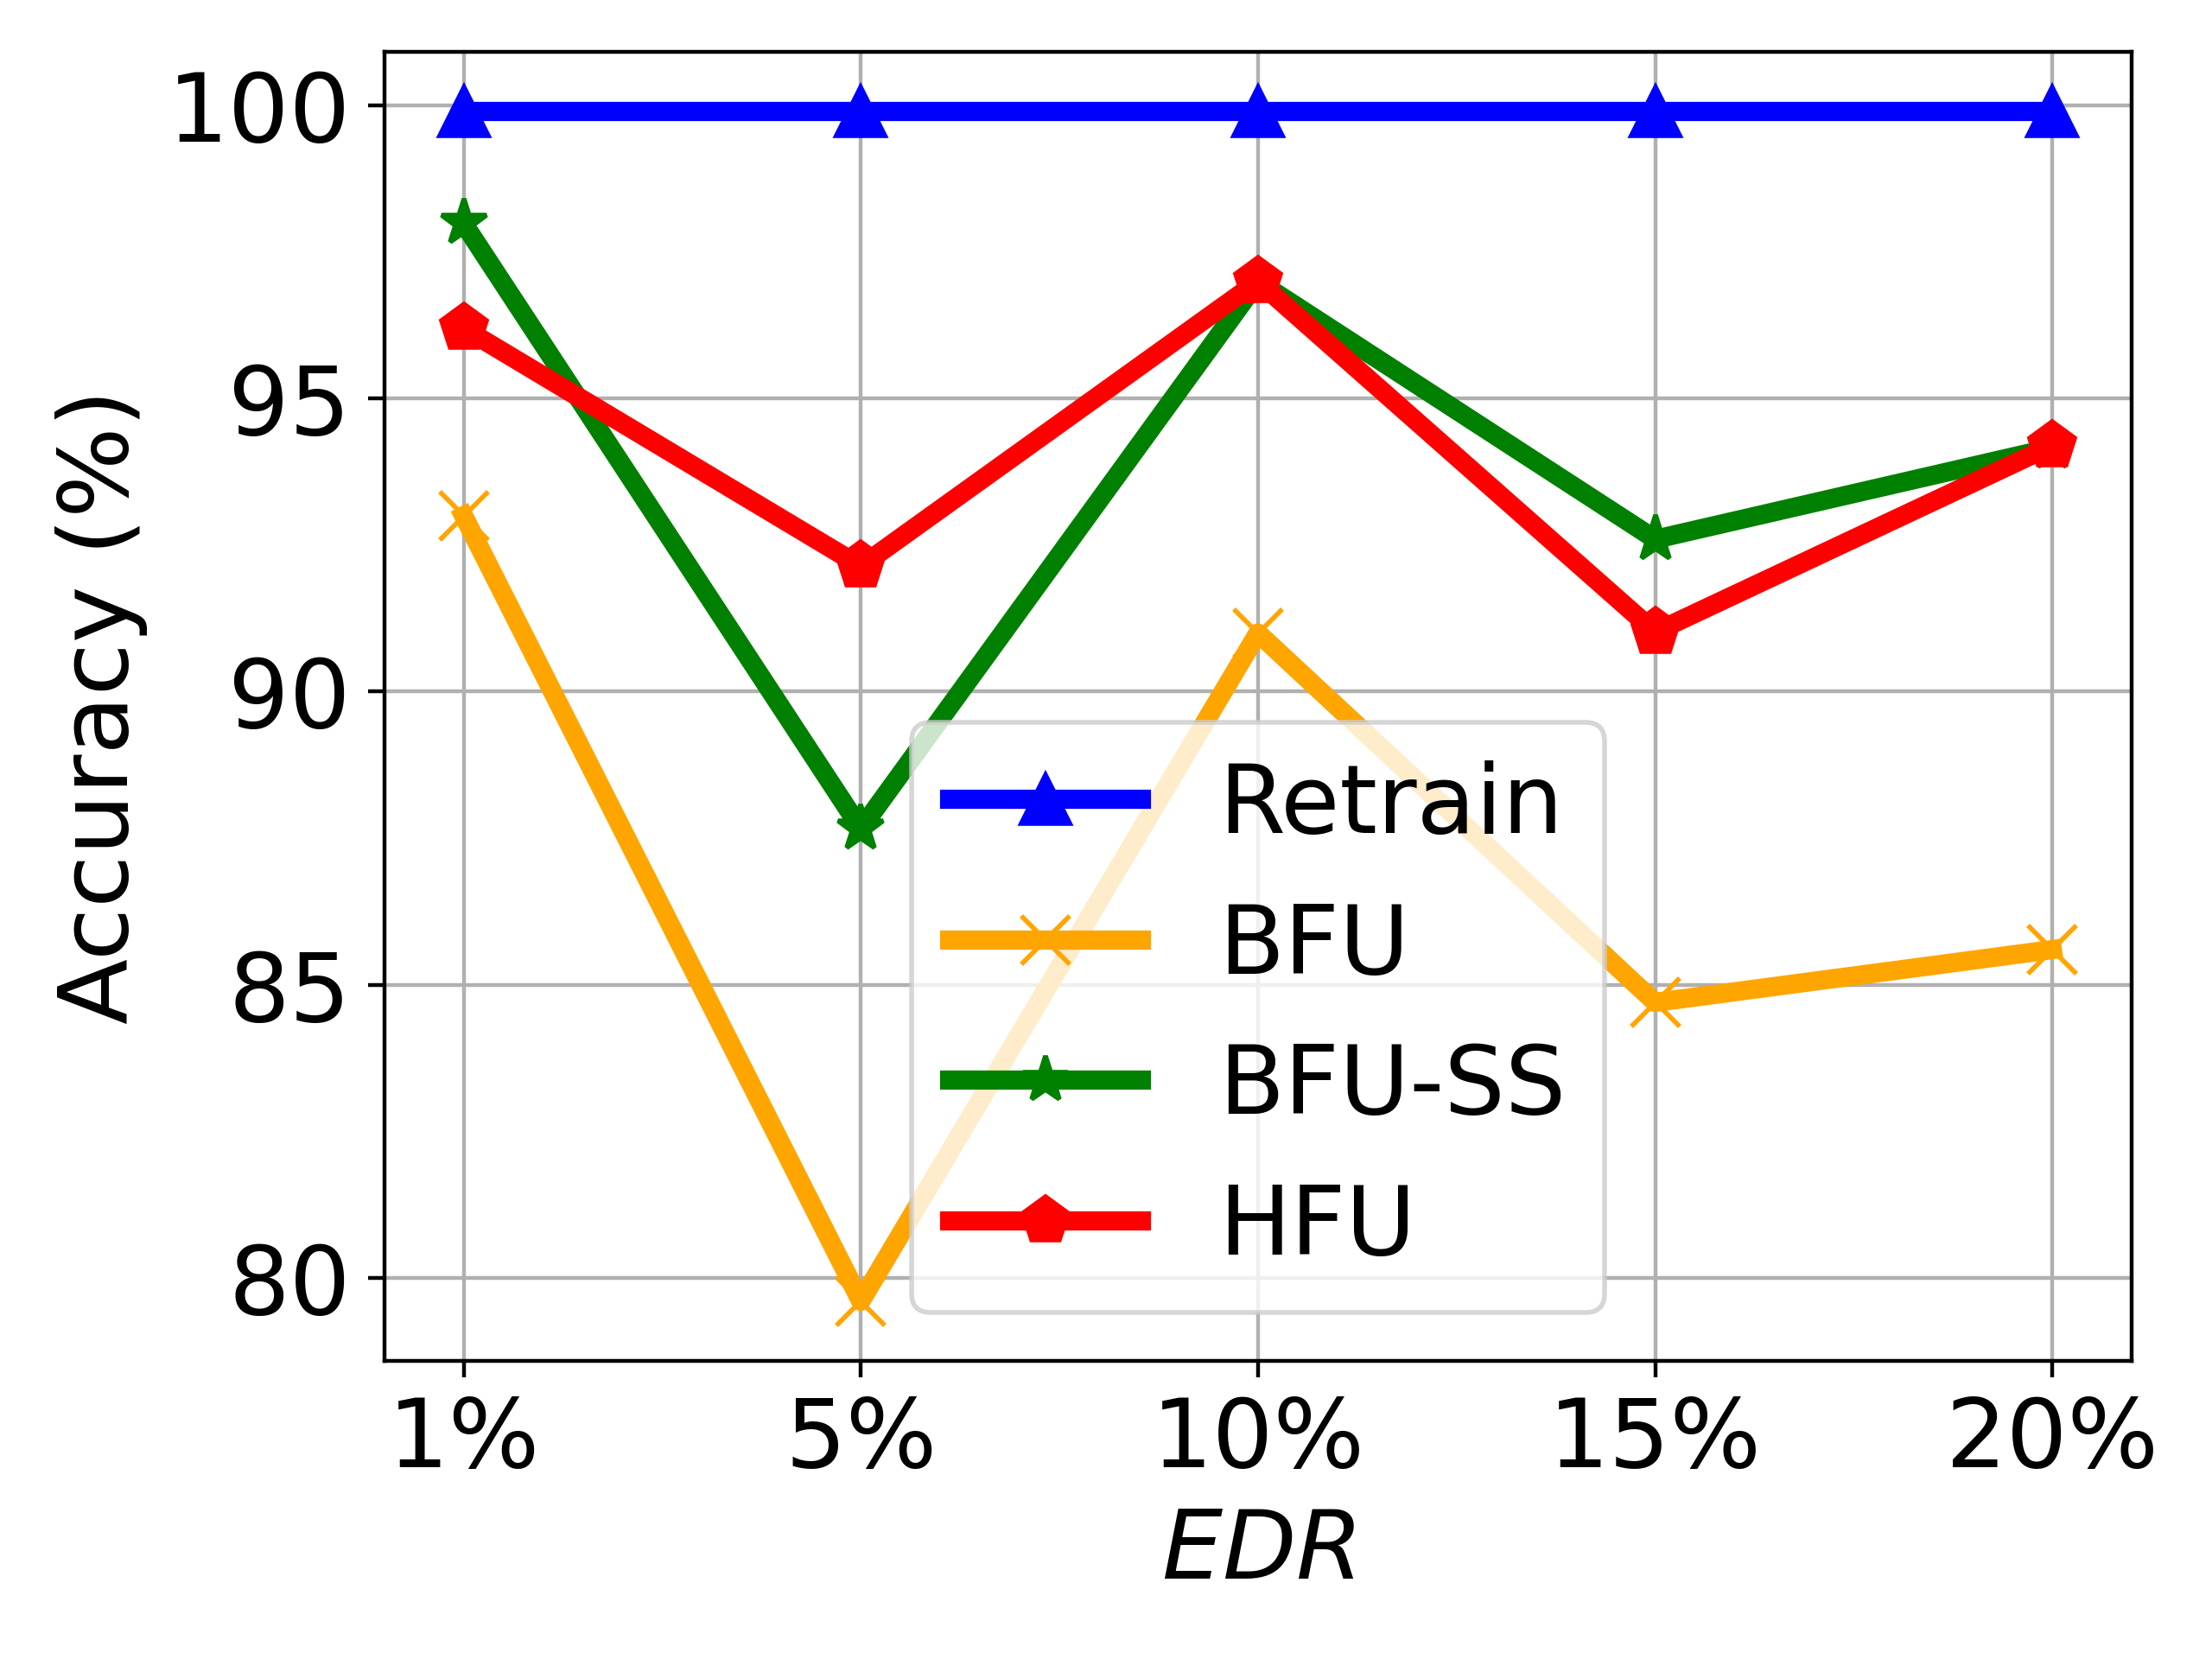

The script that saved this image:


import numpy as np
import matplotlib.pyplot as plt

epsilon = 3
beta = 1 / epsilon


x=[1, 2, 3, 4, 5]
# validation_for_plt =[97,95.8600, 94.9400, 93.5400, 93.2400]
# attack_for_plt=[0, 0.3524, 0, 0.1762, 0.1762]
# basic_for_plt=[99.8, 99.8, 99.8, 99.8, 99.8]

labels = ['1%', '5%', '10%', '15%', '20%']
unl_fr = [99.9, 99.9, 99.9, 99.9, 99.9]
unl_br = [93.0, 79.6, 91.0, 84.7, 85.6]
unl_self_r = [97.99, 87.66, 97.0, 92.6, 94.16]
unl_hess_r = [96.2,  92.14, 97.0, 91.016, 94.2]




plt.figure()
plt.plot(x, unl_fr, color='blue', marker='^', label='Retrain',linewidth=4, markersize=10)
plt.plot(x, unl_br, color='orange',  marker='x',  label='BFU',linewidth=4,  markersize=10)
plt.plot(x, unl_self_r, color='g',  marker='*',  label='BFU-SS',linewidth=4, markersize=10)
plt.plot(x, unl_hess_r, color='r',  marker='p',  label='HFU',linewidth=4, markersize=10)
# plt.plot(x, y_sa03, color='r',  marker='2',  label='AAAI21 A_acc, pr=0.3',linewidth=3, markersize=8)
# plt.plot(x, y_sa05, color='darkblue',  marker='4',  label='AAAI21 A_acc, pr=0.5',linewidth=3, markersize=8)
# plt.plot(x, y_ma03, color='darkviolet',  marker='3',  label='FedMC A_acc, pr=0.3',linewidth=3, markersize=8)
# plt.plot(x, y_ma05, color='cyan',  marker='p',  label='FedMC A_acc, pr=0.5',linewidth=3, markersize=8)


plt.grid()
leg = plt.legend(fancybox=True, shadow=True)
# plt.xlabel('Malicious Client Ratio (%)' ,fontsize=16)
plt.ylabel('Accuracy (%)' ,fontsize=20)
my_y_ticks = np.arange(80 ,101,5)
plt.yticks(my_y_ticks,fontsize=20)

plt.xlabel('$\it{EDR}$' ,fontsize=20)
plt.xticks(x, labels, fontsize=20)
# plt.title('CIFAR10 IID')
plt.legend(loc='best',fontsize=20)
plt.tight_layout()
#plt.title("MNIST")
plt.rcParams['figure.figsize'] = (2.0, 1)
plt.rcParams['image.interpolation'] = 'nearest'
plt.rcParams['figure.subplot.left'] = 0.11
plt.rcParams['figure.subplot.bottom'] = 0.08
plt.rcParams['figure.subplot.right'] = 0.977
plt.rcParams['figure.subplot.top'] = 0.969
plt.savefig('mnist_client_acc_er_curve.png', dpi=400)
plt.show()
